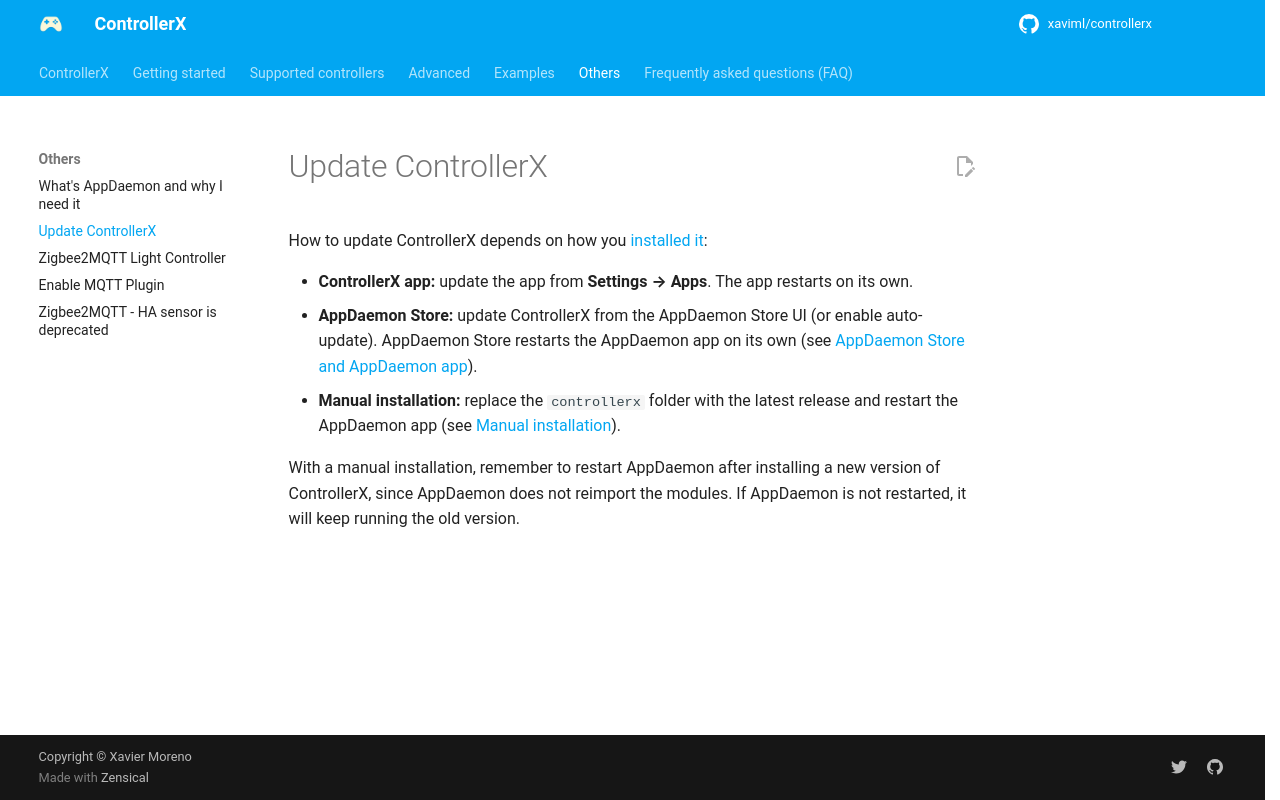

repository: xaviml/controllerx · page: others/update/index.html · generator: mkdocs

---
title: Update ControllerX
description: How to update ControllerX to a new version.
---

How to update ControllerX depends on how you [installed it](../start/installation.md):

- **ControllerX app:** update the app from **Settings → Apps**. The app restarts on its own.
- **AppDaemon Store:** update ControllerX from the AppDaemon Store UI (or enable auto-update). AppDaemon Store restarts the AppDaemon app on its own (see [AppDaemon Store and AppDaemon app](../start/installation.md#appdaemon-store-and-appdaemon-app)).
- **Manual installation:** replace the `controllerx` folder with the latest release and restart the AppDaemon app (see [Manual installation](../start/installation.md#manual-installation)).

With a manual installation, remember to restart AppDaemon after installing a new version of ControllerX, since AppDaemon does not reimport the modules. If AppDaemon is not restarted, it will keep running the old version.
